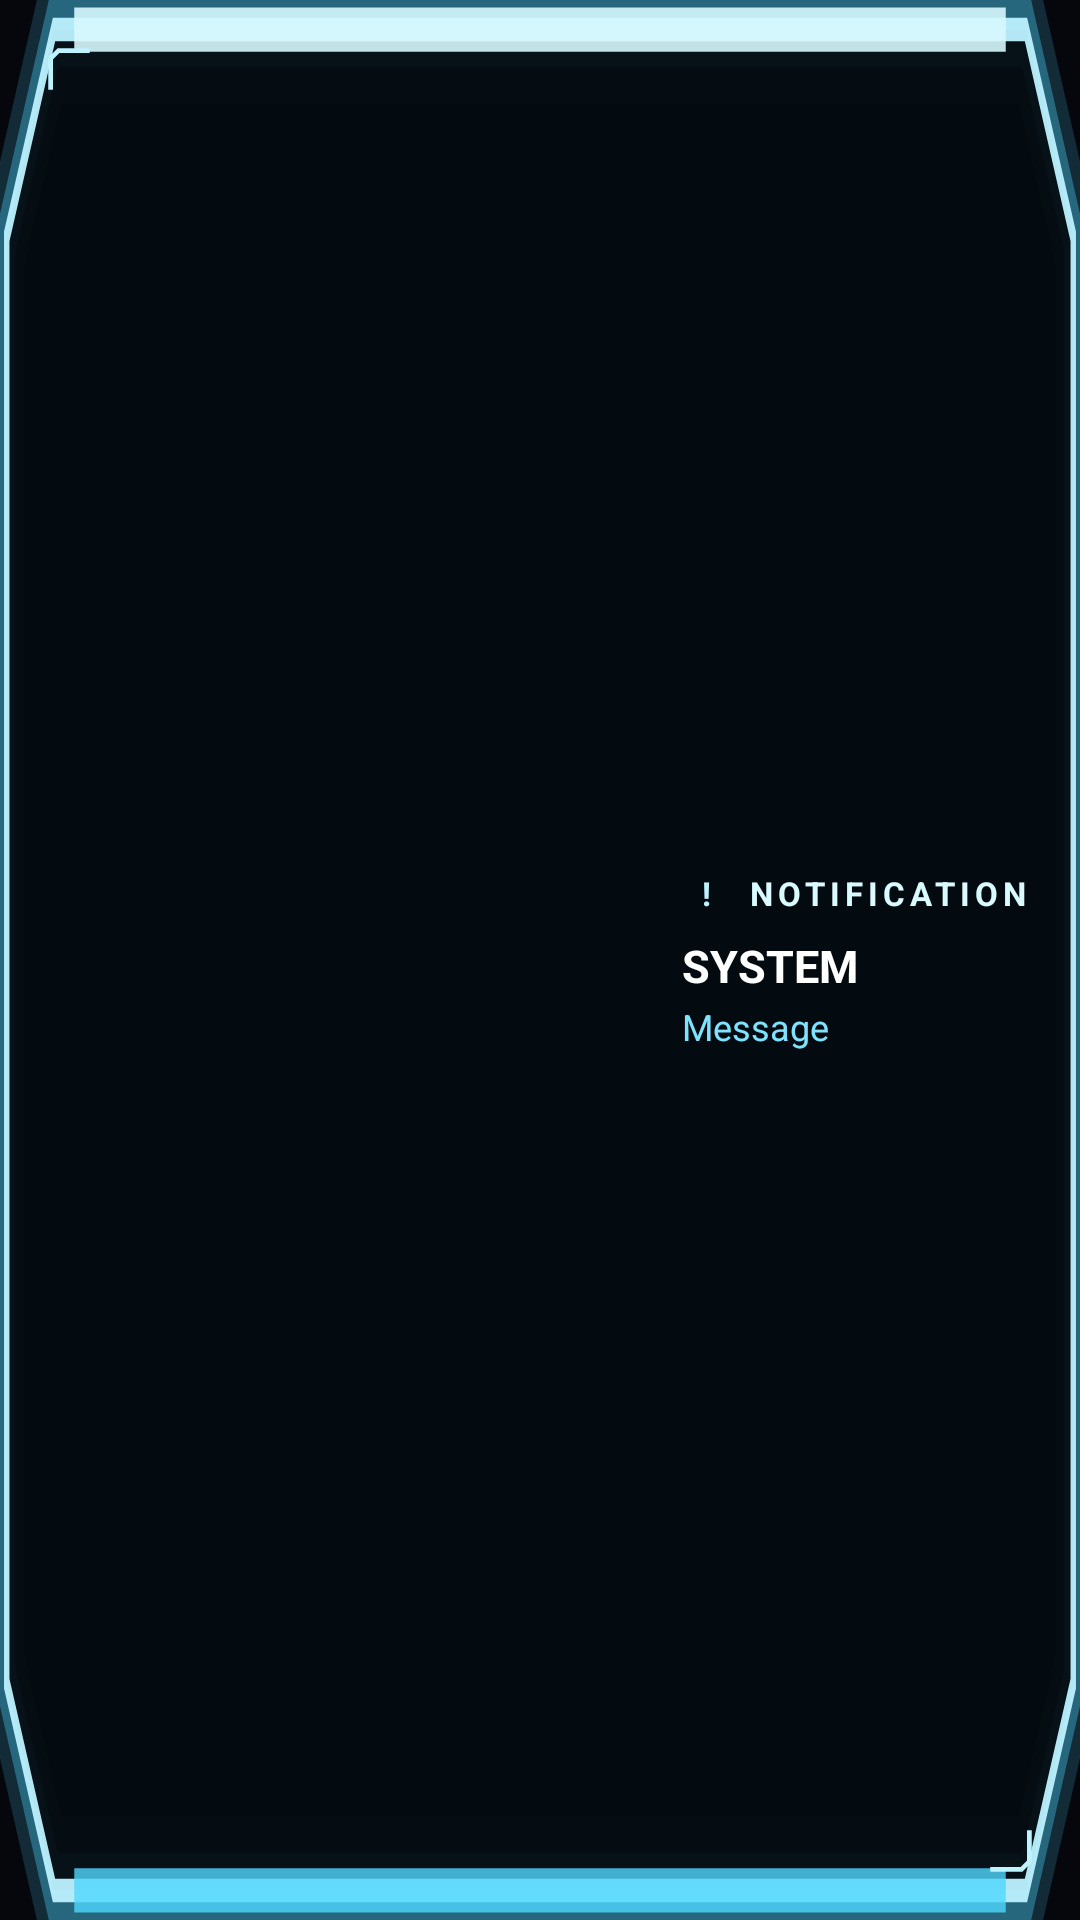

Produce the Android XML layout that renders to this screen, including the resource entries it uses.
<!-- AndroidManifest.xml: application theme Theme.Gate -->
<!-- res/layout/notification_small.xml -->
<?xml version="1.0" encoding="utf-8"?>
<RelativeLayout xmlns:android="http://schemas.android.com/apk/res/android"
    android:layout_width="match_parent"
    android:layout_height="wrap_content"
    android:background="@drawable/notif_frame_bg"
    android:padding="16dp">

    <ImageView android:id="@+id/corner_tl" android:layout_width="14dp" android:layout_height="14dp"
        android:layout_alignParentTop="true" android:layout_alignParentStart="true"
        android:src="@drawable/ic_corner_bracket" />
    <ImageView android:id="@+id/corner_br" android:layout_width="14dp" android:layout_height="14dp"
        android:layout_alignParentBottom="true" android:layout_alignParentEnd="true"
        android:rotation="180" android:src="@drawable/ic_corner_bracket" />

    <LinearLayout
        android:layout_width="wrap_content"
        android:layout_height="wrap_content"
        android:layout_centerVertical="true"
        android:layout_marginStart="10dp"
        android:layout_toStartOf="@+id/spacer"
        android:orientation="vertical">

        <LinearLayout android:layout_width="wrap_content" android:layout_height="wrap_content" android:orientation="horizontal" android:gravity="center_vertical">
            <TextView
                android:layout_width="16dp"
                android:layout_height="16dp"
                android:gravity="center"
                android:text="!"
                android:textColor="#BDF3FF"
                android:textStyle="bold"
                android:textSize="11sp"
                android:background="@android:color/transparent" />
            <TextView
                android:id="@+id/notif_label"
                android:layout_width="wrap_content"
                android:layout_height="wrap_content"
                android:layout_marginStart="6dp"
                android:text="NOTIFICATION"
                android:textColor="#D9FAFF"
                android:textSize="11sp"
                android:letterSpacing="0.15"
                android:textStyle="bold" />
        </LinearLayout>

        <TextView
            android:id="@+id/notif_title"
            android:layout_width="wrap_content"
            android:layout_height="wrap_content"
            android:layout_marginTop="6dp"
            android:text="SYSTEM"
            android:textColor="#FFFFFF"
            android:textStyle="bold"
            android:textSize="15sp" />

        <TextView
            android:id="@+id/notif_text"
            android:layout_width="wrap_content"
            android:layout_height="wrap_content"
            android:layout_marginTop="2dp"
            android:text="Message"
            android:textColor="#7FE3FF"
            android:textSize="12sp" />
    </LinearLayout>

    <View android:id="@+id/spacer" android:layout_width="1dp" android:layout_height="1dp" android:layout_alignParentEnd="true" />
</RelativeLayout>
<!-- resources referenced by this layout -->
<resources>
  <!-- drawable ic_corner_bracket (drawable) -->
  <vector xmlns:android="http://schemas.android.com/apk/res/android"
      android:width="16dp"
      android:height="16dp"
      android:viewportWidth="16"
      android:viewportHeight="16">
      <path
          android:pathData="M1,15 L1,4 L4,1 L15,1"
          android:strokeColor="#BDF3FF"
          android:strokeWidth="1.8"
          android:strokeLineCap="square"
          android:fillColor="#00000000" />
  </vector>
  <!-- drawable notif_frame_bg (drawable) -->
  <?xml version="1.0" encoding="utf-8"?>
  <layer-list xmlns:android="http://schemas.android.com/apk/res/android">
      <item android:drawable="@drawable/notif_frame_glow" />
      <item android:drawable="@drawable/notif_frame_border" />
  </layer-list>
  <style name="Theme.Gate" parent="android:Theme.Material.NoActionBar">
          <item name="android:windowBackground">@color/void_black</item>
          <item name="android:statusBarColor">@color/void_black</item>
          <item name="android:navigationBarColor">@color/void_black</item>
          <item name="android:windowLightStatusBar">false</item>
      </style>
  <!-- drawable notif_frame_glow (drawable) -->
  <vector xmlns:android="http://schemas.android.com/apk/res/android"
      android:width="320dp"
      android:height="130dp"
      android:viewportWidth="320"
      android:viewportHeight="130">
      <path
          android:pathData="M16,2 L304,2 L318,16 L318,114 L304,128 L16,128 L2,114 L2,16 Z"
          android:strokeColor="#4FD8FF"
          android:strokeWidth="10"
          android:strokeAlpha="0.18"
          android:fillColor="#00000000" />
      <path
          android:pathData="M16,2 L304,2 L318,16 L318,114 L304,128 L16,128 L2,114 L2,16 Z"
          android:strokeColor="#4FD8FF"
          android:strokeWidth="5"
          android:strokeAlpha="0.35"
          android:fillColor="#00000000" />
  </vector>
  <!-- drawable notif_frame_border (drawable) -->
  <vector xmlns:android="http://schemas.android.com/apk/res/android"
      android:width="320dp"
      android:height="130dp"
      android:viewportWidth="320"
      android:viewportHeight="130">
      <path
          android:pathData="M16,2 L304,2 L318,16 L318,114 L304,128 L16,128 L2,114 L2,16 Z"
          android:fillColor="#050C12"
          android:fillAlpha="0.94"
          android:strokeColor="#BDF3FF"
          android:strokeWidth="1.6"
          android:strokeAlpha="0.95" />
      
      <path
          android:pathData="M22,2 L298,2"
          android:strokeColor="#D9FAFF"
          android:strokeWidth="3"
          android:strokeAlpha="0.9" />
      
      <path
          android:pathData="M22,128 L298,128"
          android:strokeColor="#4FD8FF"
          android:strokeWidth="3"
          android:strokeAlpha="0.8" />
  </vector>
  <color name="void_black">#05070D</color>
</resources>
